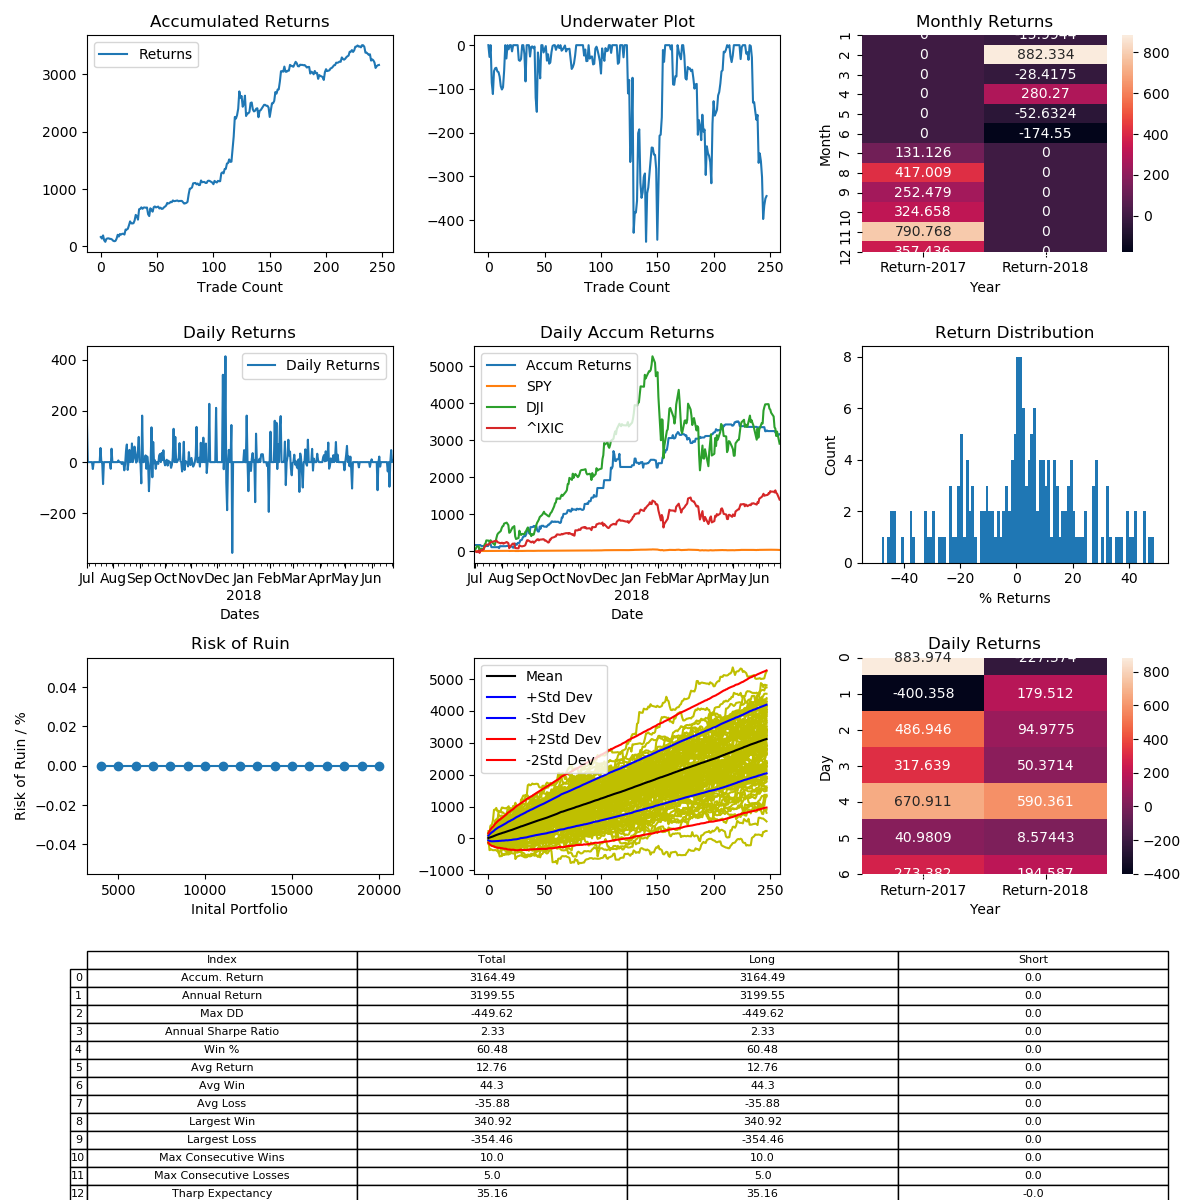

Data behind this chart, as committed beside it:
, Entry Time, Exit Time, Symbol, Direction, Entry, Exit
0, 2017-07-01 05:00:00-04:00, 2017-07-03 19:00:00-04:00, LTCUSD, LONG, 39.44, 45.84
1, 2017-07-08 21:00:00-04:00, 2017-07-09 12:00:00-04:00, LTCUSD, LONG, 51.39, 50.01
2, 2017-07-17 05:00:00-04:00, 2017-07-18 15:00:00-04:00, LTCUSD, LONG, 41.88, 44.19
3, 2017-07-20 09:00:00-04:00, 2017-07-29 02:00:00-04:00, LTCUSD, LONG, 43.3, 39.59
4, 2017-07-29 16:00:00-04:00, 2017-07-30 03:00:00-04:00, LTCUSD, LONG, 41.04, 39.97
5, 2017-07-30 11:00:00-04:00, 2017-07-31 20:00:00-04:00, LTCUSD, LONG, 40.15, 42.25
6, 2017-08-07 18:00:00-04:00, 2017-08-08 11:00:00-04:00, LTCUSD, LONG, 45.88, 46.18
7, 2017-08-11 06:00:00-04:00, 2017-08-11 14:00:00-04:00, LTCUSD, LONG, 46.86, 46.92
8, 2017-08-11 20:00:00-04:00, 2017-08-13 03:00:00-04:00, LTCUSD, LONG, 47.06, 46.66
9, 2017-08-13 04:00:00-04:00, 2017-08-13 08:00:00-04:00, LTCUSD, LONG, 46.54, 46.47
10, 2017-08-14 04:00:00-04:00, 2017-08-14 07:00:00-04:00, LTCUSD, LONG, 45.96, 45.48
11, 2017-08-14 17:00:00-04:00, 2017-08-14 23:00:00-04:00, LTCUSD, LONG, 45.31, 44.33
12, 2017-08-15 02:00:00-04:00, 2017-08-15 12:00:00-04:00, LTCUSD, LONG, 43.23, 42.9
13, 2017-08-16 02:00:00-04:00, 2017-08-16 03:00:00-04:00, LTCUSD, LONG, 42.37, 42.58
14, 2017-08-16 09:00:00-04:00, 2017-08-17 09:00:00-04:00, LTCUSD, LONG, 42.64, 44.27
15, 2017-08-17 11:00:00-04:00, 2017-08-18 03:00:00-04:00, LTCUSD, LONG, 44.18, 47.22
16, 2017-08-18 06:00:00-04:00, 2017-08-19 19:00:00-04:00, LTCUSD, LONG, 46.61, 45.19
17, 2017-08-20 04:00:00-04:00, 2017-08-20 15:00:00-04:00, LTCUSD, LONG, 44.71, 46.69
18, 2017-08-20 16:00:00-04:00, 2017-08-20 21:00:00-04:00, LTCUSD, LONG, 46.54, 46.1
19, 2017-08-20 23:00:00-04:00, 2017-08-22 09:00:00-04:00, LTCUSD, LONG, 45.77, 46.36
20, 2017-08-22 12:00:00-04:00, 2017-08-22 14:00:00-04:00, LTCUSD, LONG, 46.22, 46.27
21, 2017-08-23 06:00:00-04:00, 2017-08-23 08:00:00-04:00, LTCUSD, LONG, 47.85, 47.17
22, 2017-08-23 14:00:00-04:00, 2017-08-24 02:00:00-04:00, LTCUSD, LONG, 47.68, 51.83
23, 2017-08-25 01:00:00-04:00, 2017-08-25 02:00:00-04:00, LTCUSD, LONG, 50.52, 50.52
24, 2017-08-25 10:00:00-04:00, 2017-08-25 14:00:00-04:00, LTCUSD, LONG, 51.24, 51.95
25, 2017-08-26 16:00:00-04:00, 2017-08-27 05:00:00-04:00, LTCUSD, LONG, 51.44, 54.55
26, 2017-08-27 09:00:00-04:00, 2017-08-27 14:00:00-04:00, LTCUSD, LONG, 58.35, 62.33
27, 2017-08-27 17:00:00-04:00, 2017-08-27 23:00:00-04:00, LTCUSD, LONG, 64.18, 61.99
28, 2017-08-28 21:00:00-04:00, 2017-08-28 23:00:00-04:00, LTCUSD, LONG, 62.71, 62.6
29, 2017-08-29 05:00:00-04:00, 2017-08-29 08:00:00-04:00, LTCUSD, LONG, 61.77, 62.03
30, 2017-08-30 09:00:00-04:00, 2017-08-31 01:00:00-04:00, LTCUSD, LONG, 63.31, 66.26
31, 2017-08-31 22:00:00-04:00, 2017-09-01 10:00:00-04:00, LTCUSD, LONG, 73.05, 80.23
32, 2017-09-03 03:00:00-04:00, 2017-09-03 19:00:00-04:00, LTCUSD, LONG, 81.28, 79.61
33, 2017-09-03 23:00:00-04:00, 2017-09-04 06:00:00-04:00, LTCUSD, LONG, 78.11, 73.24
34, 2017-09-04 08:00:00-04:00, 2017-09-06 19:00:00-04:00, LTCUSD, LONG, 69.12, 81.67
35, 2017-09-07 17:00:00-04:00, 2017-09-08 00:00:00-04:00, LTCUSD, LONG, 79.77, 80.34
36, 2017-09-08 16:00:00-04:00, 2017-09-08 23:00:00-04:00, LTCUSD, LONG, 70.13, 71.98
37, 2017-09-09 10:00:00-04:00, 2017-09-10 00:00:00-04:00, LTCUSD, LONG, 70.55, 68.72
38, 2017-09-10 06:00:00-04:00, 2017-09-10 11:00:00-04:00, LTCUSD, LONG, 65.68, 67.12
39, 2017-09-11 04:00:00-04:00, 2017-09-11 06:00:00-04:00, LTCUSD, LONG, 66.98, 67.06
40, 2017-09-11 14:00:00-04:00, 2017-09-11 19:00:00-04:00, LTCUSD, LONG, 68.64, 68.35
41, 2017-09-12 06:00:00-04:00, 2017-09-12 08:00:00-04:00, LTCUSD, LONG, 70.67, 70.95
42, 2017-09-12 12:00:00-04:00, 2017-09-13 09:00:00-04:00, LTCUSD, LONG, 68.8, 60.72
43, 2017-09-13 21:00:00-04:00, 2017-09-14 01:00:00-04:00, LTCUSD, LONG, 62.35, 60.36
44, 2017-09-15 01:00:00-04:00, 2017-09-15 22:00:00-04:00, LTCUSD, LONG, 47.08, 53.47
45, 2017-09-16 00:00:00-04:00, 2017-09-16 10:00:00-04:00, LTCUSD, LONG, 54.36, 52.87
46, 2017-09-16 12:00:00-04:00, 2017-09-17 02:00:00-04:00, LTCUSD, LONG, 51.4, 49.77
47, 2017-09-17 04:00:00-04:00, 2017-09-17 17:00:00-04:00, LTCUSD, LONG, 48.52, 52.33
48, 2017-09-18 02:00:00-04:00, 2017-09-18 03:00:00-04:00, LTCUSD, LONG, 54.66, 55.34
49, 2017-09-18 06:00:00-04:00, 2017-09-19 05:00:00-04:00, LTCUSD, LONG, 54.41, 53.5
50, 2017-09-19 16:00:00-04:00, 2017-09-19 19:00:00-04:00, LTCUSD, LONG, 52.85, 53.25
51, 2017-09-20 02:00:00-04:00, 2017-09-20 03:00:00-04:00, LTCUSD, LONG, 52.39, 52.76
52, 2017-09-20 16:00:00-04:00, 2017-09-21 05:00:00-04:00, LTCUSD, LONG, 52.88, 51.12
53, 2017-09-23 05:00:00-04:00, 2017-09-23 14:00:00-04:00, LTCUSD, LONG, 48.3, 49.0
54, 2017-09-23 15:00:00-04:00, 2017-09-24 11:00:00-04:00, LTCUSD, LONG, 48.97, 47.92
55, 2017-09-24 15:00:00-04:00, 2017-09-24 16:00:00-04:00, LTCUSD, LONG, 47.55, 47.69
56, 2017-09-24 21:00:00-04:00, 2017-09-25 01:00:00-04:00, LTCUSD, LONG, 47.7, 48.79
57, 2017-09-25 11:00:00-04:00, 2017-09-25 16:00:00-04:00, LTCUSD, LONG, 51.79, 52.55
58, 2017-09-25 17:00:00-04:00, 2017-09-26 09:00:00-04:00, LTCUSD, LONG, 52.55, 53.46
59, 2017-09-27 08:00:00-04:00, 2017-09-27 18:00:00-04:00, LTCUSD, LONG, 54.41, 56.95
... 188 more rows
